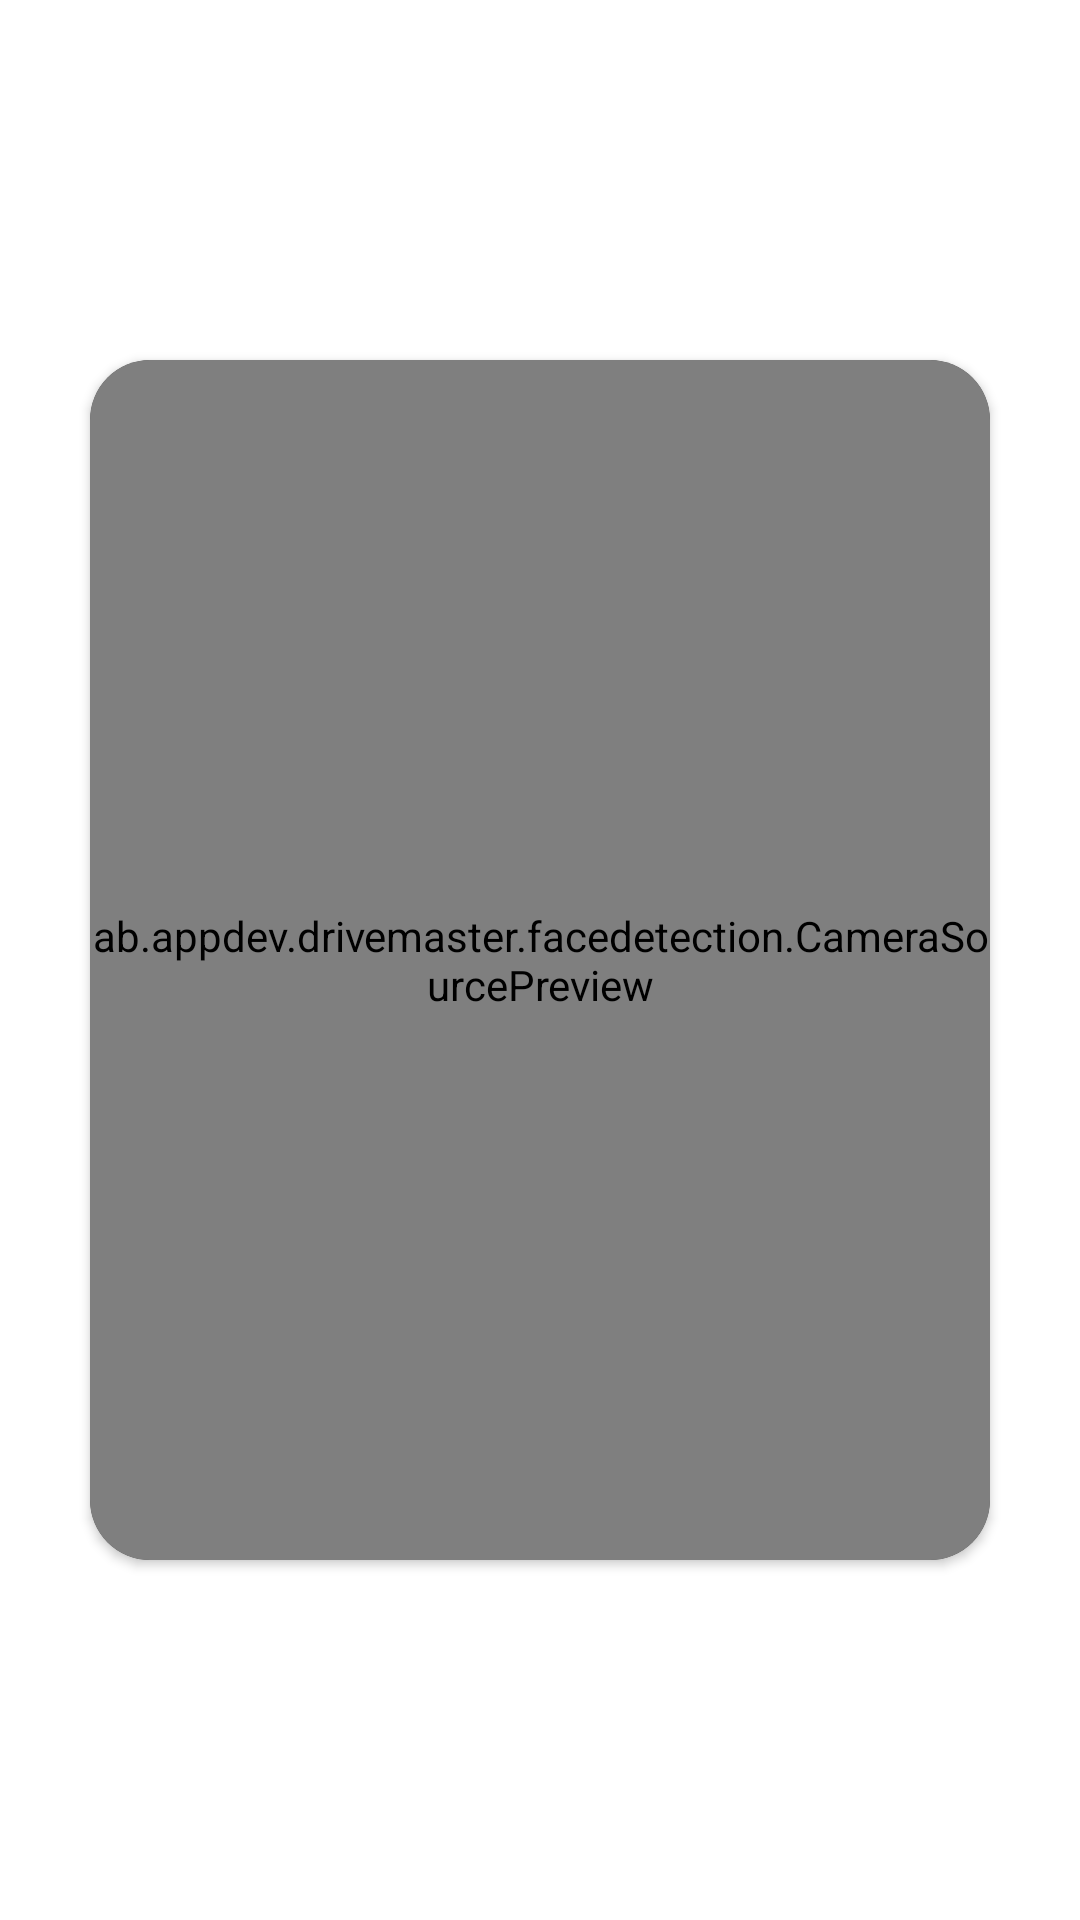

Here is an Android app screen rendered from its layout file. Give the layout XML and the strings, colors and styles it references.
<!-- AndroidManifest.xml: application theme Theme.SleepyDriver -->
<!-- res/layout/activity_driver_face_detection.xml -->
<?xml version="1.0" encoding="utf-8"?>
<androidx.constraintlayout.widget.ConstraintLayout xmlns:android="http://schemas.android.com/apk/res/android"
    xmlns:app="http://schemas.android.com/apk/res-auto"
    xmlns:tools="http://schemas.android.com/tools"
    android:layout_width="match_parent"
    android:layout_height="match_parent"
    android:background="@color/backgroundColor">

    <ImageView
        android:id="@+id/imageView"
        android:layout_width="50dp"
        android:layout_height="50dp"
        android:layout_marginTop="25dp"
        android:layout_marginEnd="25dp"
        android:onClick="onOpenSetup"
        app:layout_constraintEnd_toEndOf="parent"
        app:layout_constraintTop_toTopOf="parent"
        app:srcCompat="@drawable/set" />

    <androidx.cardview.widget.CardView
        android:layout_width="300dp"
        android:layout_height="400dp"
        android:visibility="visible"
        app:cardCornerRadius="20dp"
        app:layout_constraintBottom_toBottomOf="parent"
        app:layout_constraintEnd_toEndOf="parent"
        app:layout_constraintStart_toStartOf="parent"
        app:layout_constraintTop_toTopOf="parent">

        <ab.appdev.drivemaster.facedetection.CameraSourcePreview
            android:id="@+id/preview"
            android:layout_width="match_parent"
            android:layout_height="match_parent"
            android:layout_gravity="center">

            <ab.appdev.drivemaster.facedetection.GraphicOverlay
                android:id="@+id/faceOverlay"
                android:layout_width="match_parent"
                android:layout_height="match_parent" />

        </ab.appdev.drivemaster.facedetection.CameraSourcePreview>
    </androidx.cardview.widget.CardView>

</androidx.constraintlayout.widget.ConstraintLayout>
<!-- resources referenced by this layout -->
<resources>
  <color name="backgroundColor">#FFFFFF</color>
  <style name="Theme.SleepyDriver" parent="Theme.Design.NoActionBar">
      </style>
</resources>
